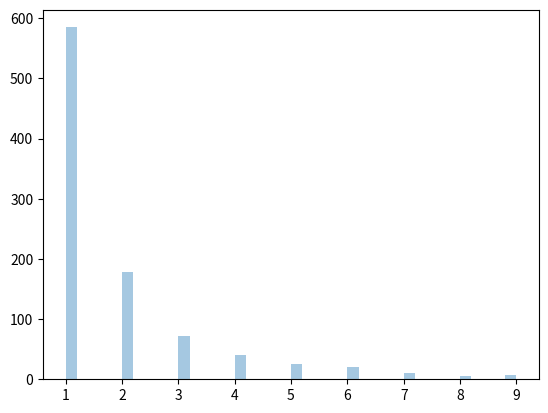

The matplotlib source for this figure:
from numpy import random
import matplotlib.pyplot as plt
import seaborn as sns

x = random.zipf(a=2, size=(2, 3))
print(x)

x = random.zipf(a=2, size=1000)
sns.distplot(x[x < 10], kde=False)
plt.show()
